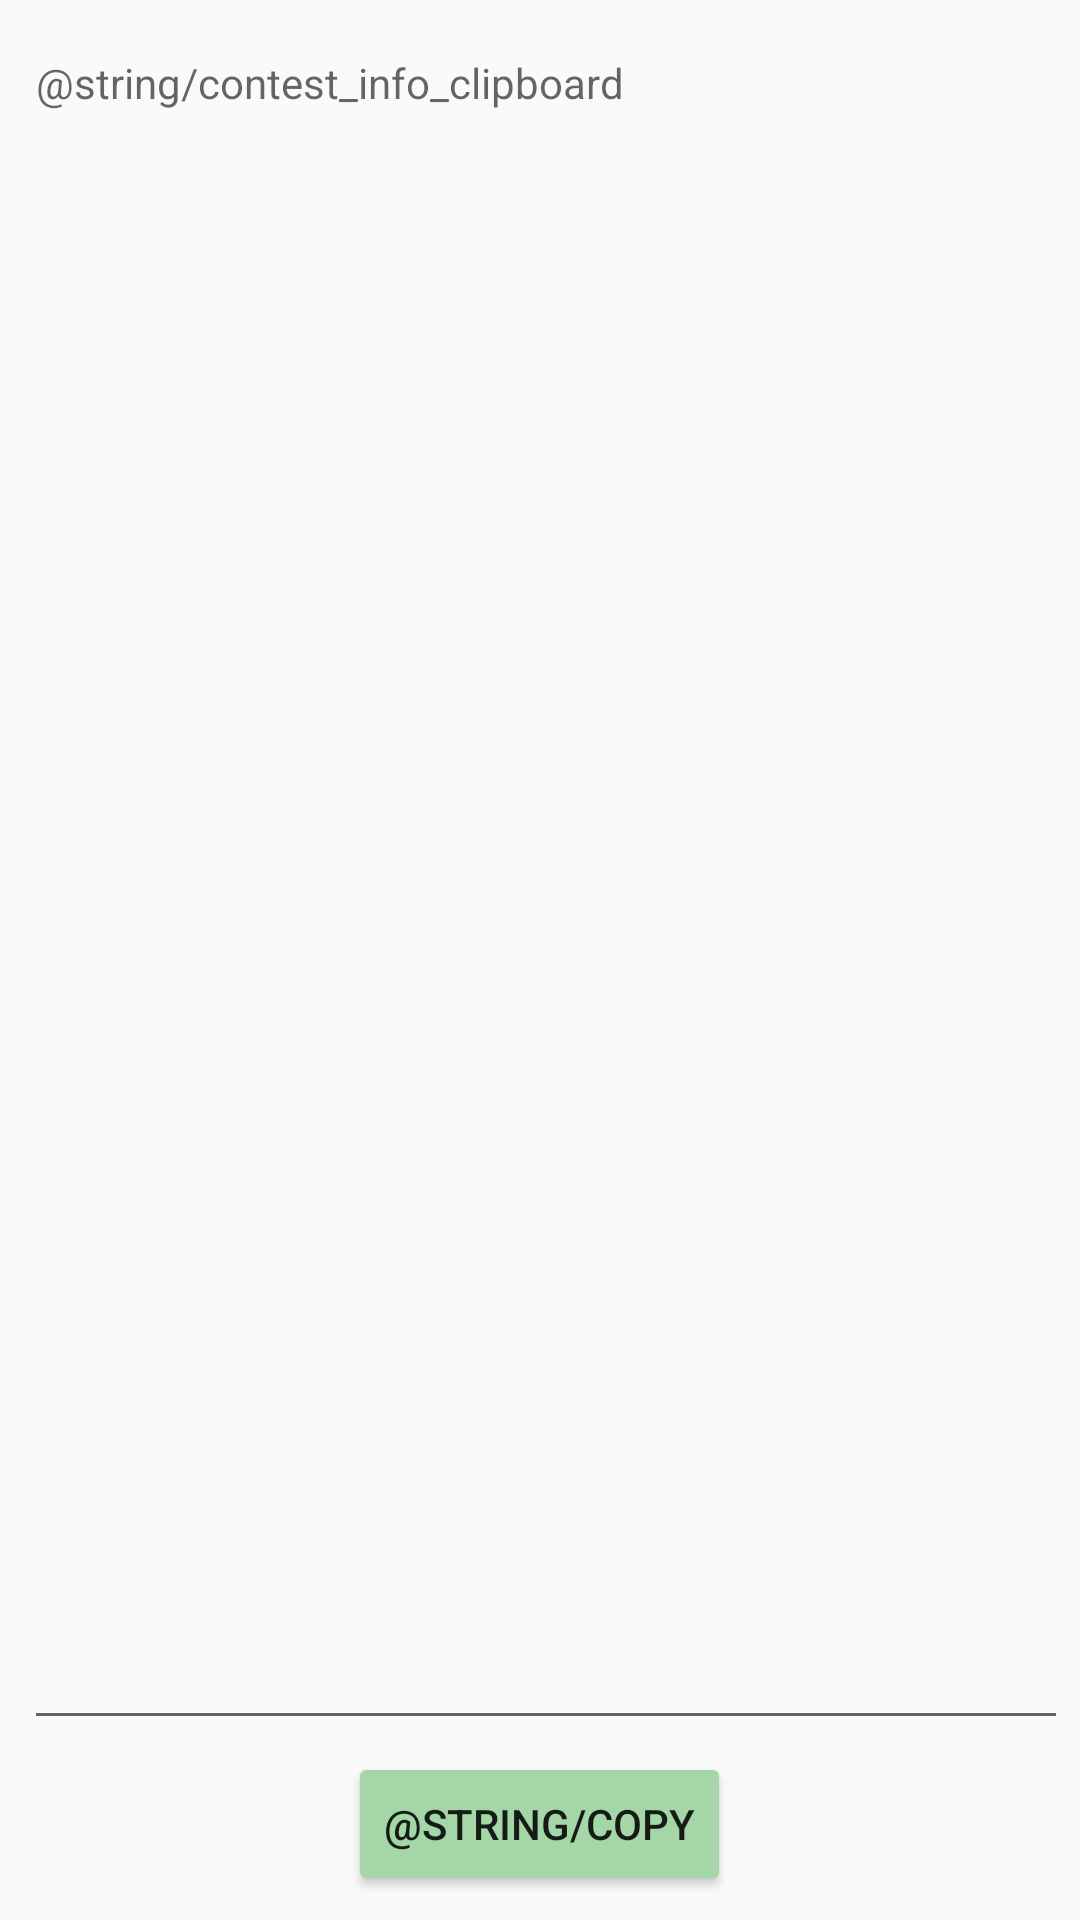

Here is an Android app screen rendered from its layout file. Give the layout XML and the strings, colors and styles it references.
<!-- AndroidManifest.xml: application theme AppTheme -->
<!-- res/layout/fragment_clipboard.xml -->
<?xml version="1.0" encoding="utf-8"?>
<LinearLayout xmlns:android="http://schemas.android.com/apk/res/android"
    xmlns:tools="http://schemas.android.com/tools"
    android:layout_width="match_parent"
    android:layout_height="match_parent"
    android:orientation="vertical"
    tools:context=".view.ClipboardFragment">

    <EditText
        android:id="@+id/etClipboard"
        android:layout_width="match_parent"
        android:layout_height="0dp"
        android:layout_marginStart="8dp"
        android:layout_marginTop="8dp"
        android:layout_marginEnd="4dp"
        android:layout_marginBottom="4dp"
        android:layout_weight="1"
        android:autofillHints="Contests"
        android:gravity="top"
        android:hint="@string/contest_info_clipboard"
        android:inputType="text"
        android:textSize="14sp" />

    <Button
        android:id="@+id/btnCopy"
        android:layout_width="wrap_content"
        android:layout_height="wrap_content"
        android:layout_gravity="center"
        android:layout_marginBottom="8dp"
        android:backgroundTint="@color/secondaryColor"
        android:text="@string/copy" />
</LinearLayout>
<!-- resources referenced by this layout -->
<resources>
  <color name="secondaryColor">#a5d6a7</color>
  <style name="AppTheme" parent="Theme.AppCompat.Light.DarkActionBar">
          
          <item name="colorPrimary">@color/primaryColor</item>
          <item name="colorPrimaryDark">@color/primaryDarkColor</item>
          <item name="colorAccent">@color/secondaryColor</item>
      </style>
  <color name="primaryColor">#009688</color>
  <color name="primaryDarkColor">#00675b</color>
</resources>
